Image classification data set "split" (PrabhleenpKaur/breast-cancer-prediction on GitHub). Class labels (2): benign, malignant.

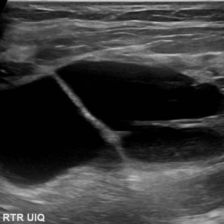
Label: malignant

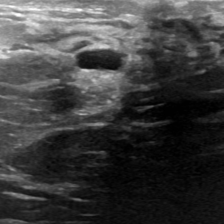
Label: malignant

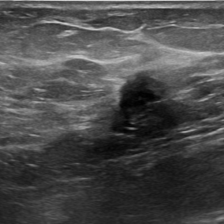
Label: benign

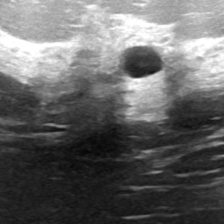
Label: malignant

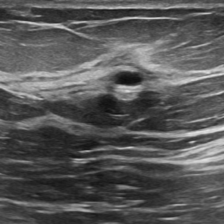
Label: malignant

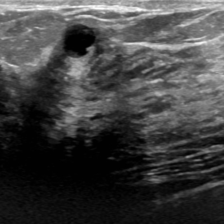
Label: malignant
